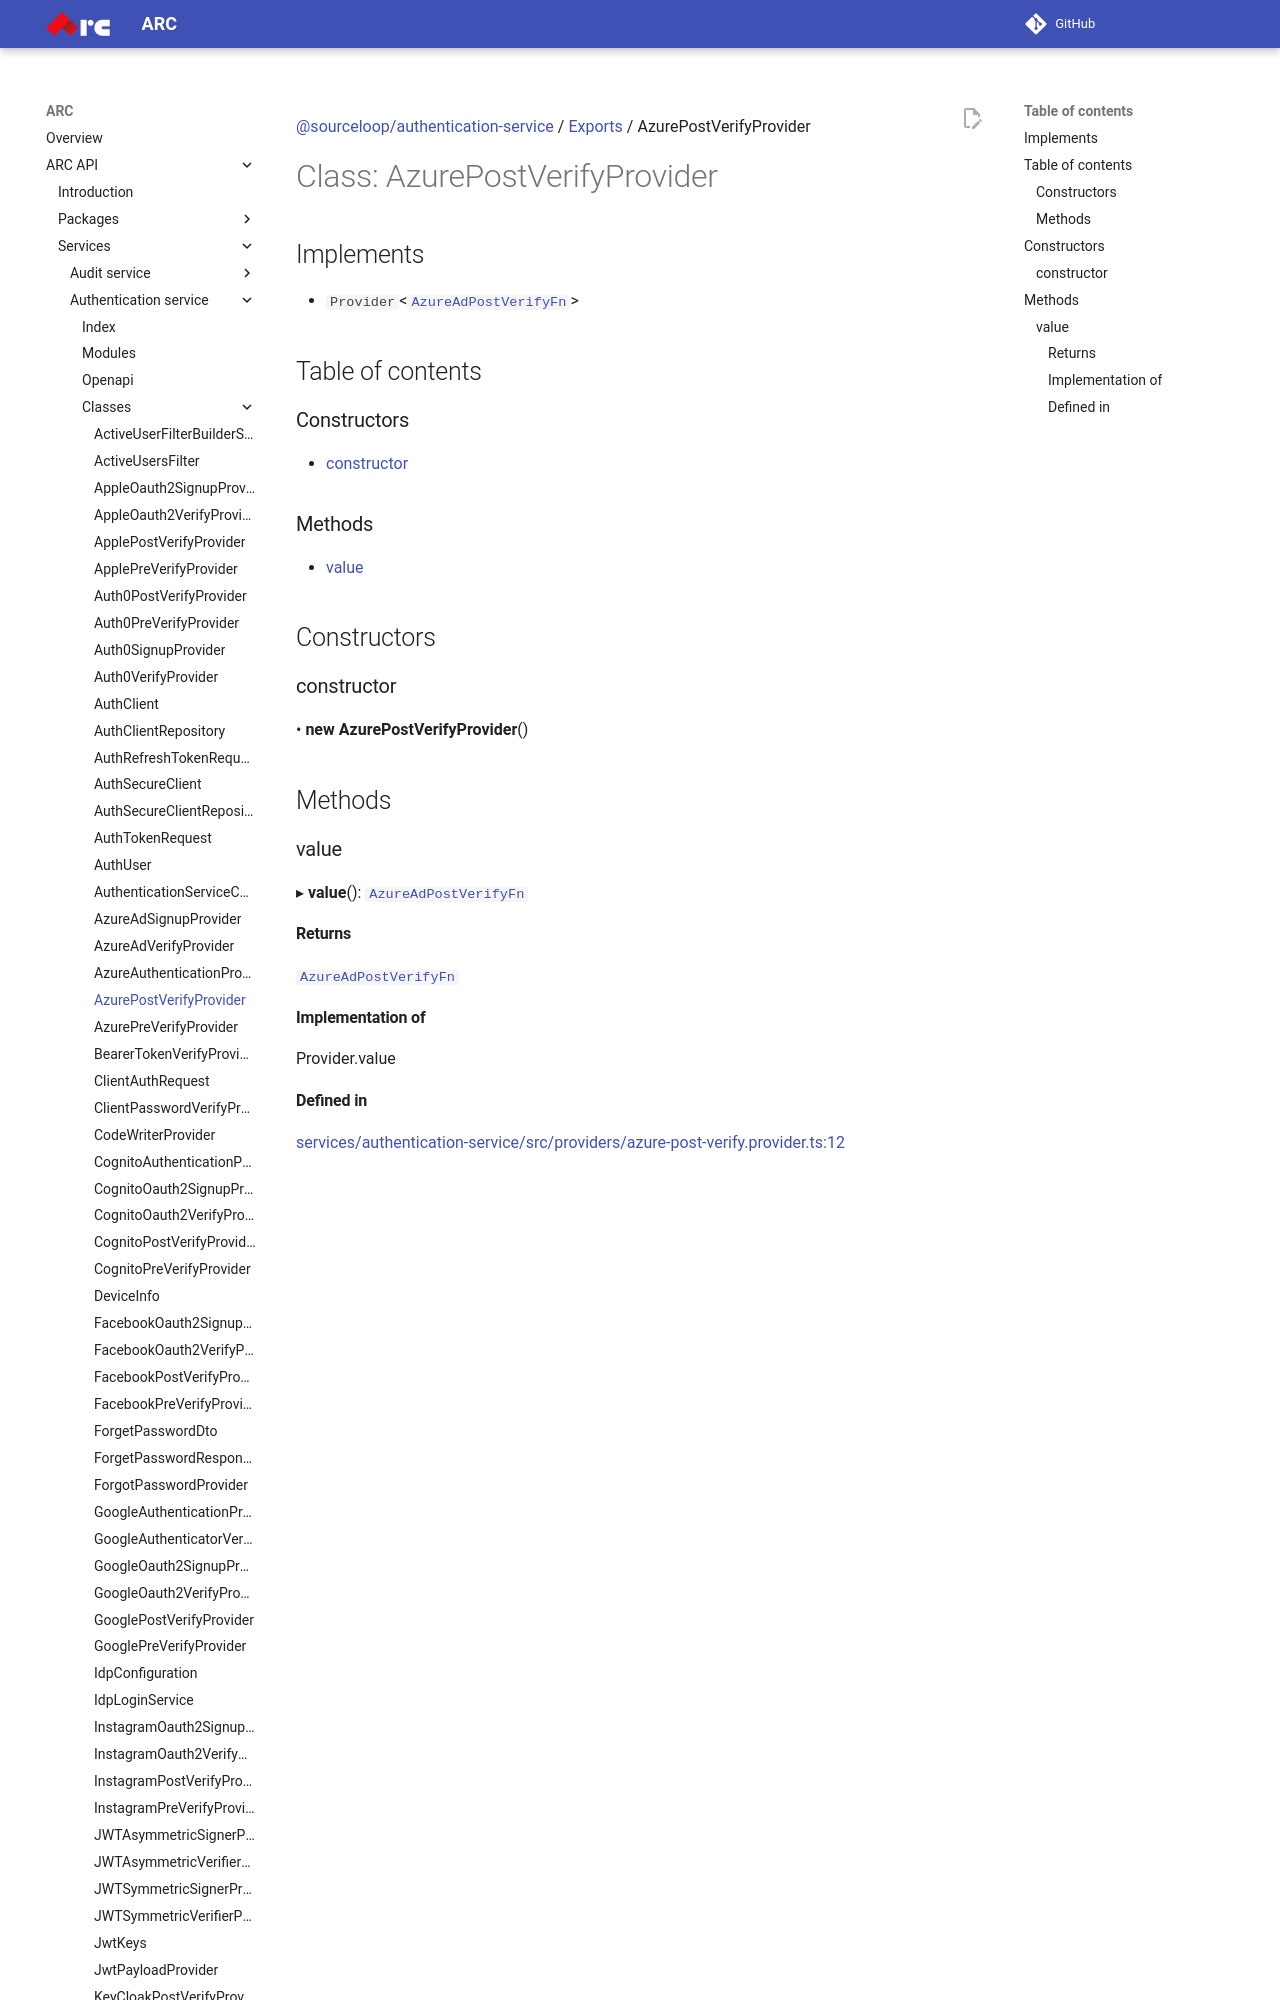

repository: sourcefuse/arc-docs · page: arc-api-docs/services/authentication-service/classes/AzurePostVerifyProvider/index.html · generator: mkdocs

[@sourceloop/authentication-service](../README.md) / [Exports](../modules.md) / AzurePostVerifyProvider

# Class: AzurePostVerifyProvider

## Implements

- `Provider`<[`AzureAdPostVerifyFn`](../modules.md#azureadpostverifyfn)\>

## Table of contents

### Constructors

- [constructor](AzurePostVerifyProvider.md#constructor)

### Methods

- [value](AzurePostVerifyProvider.md#value)

## Constructors
